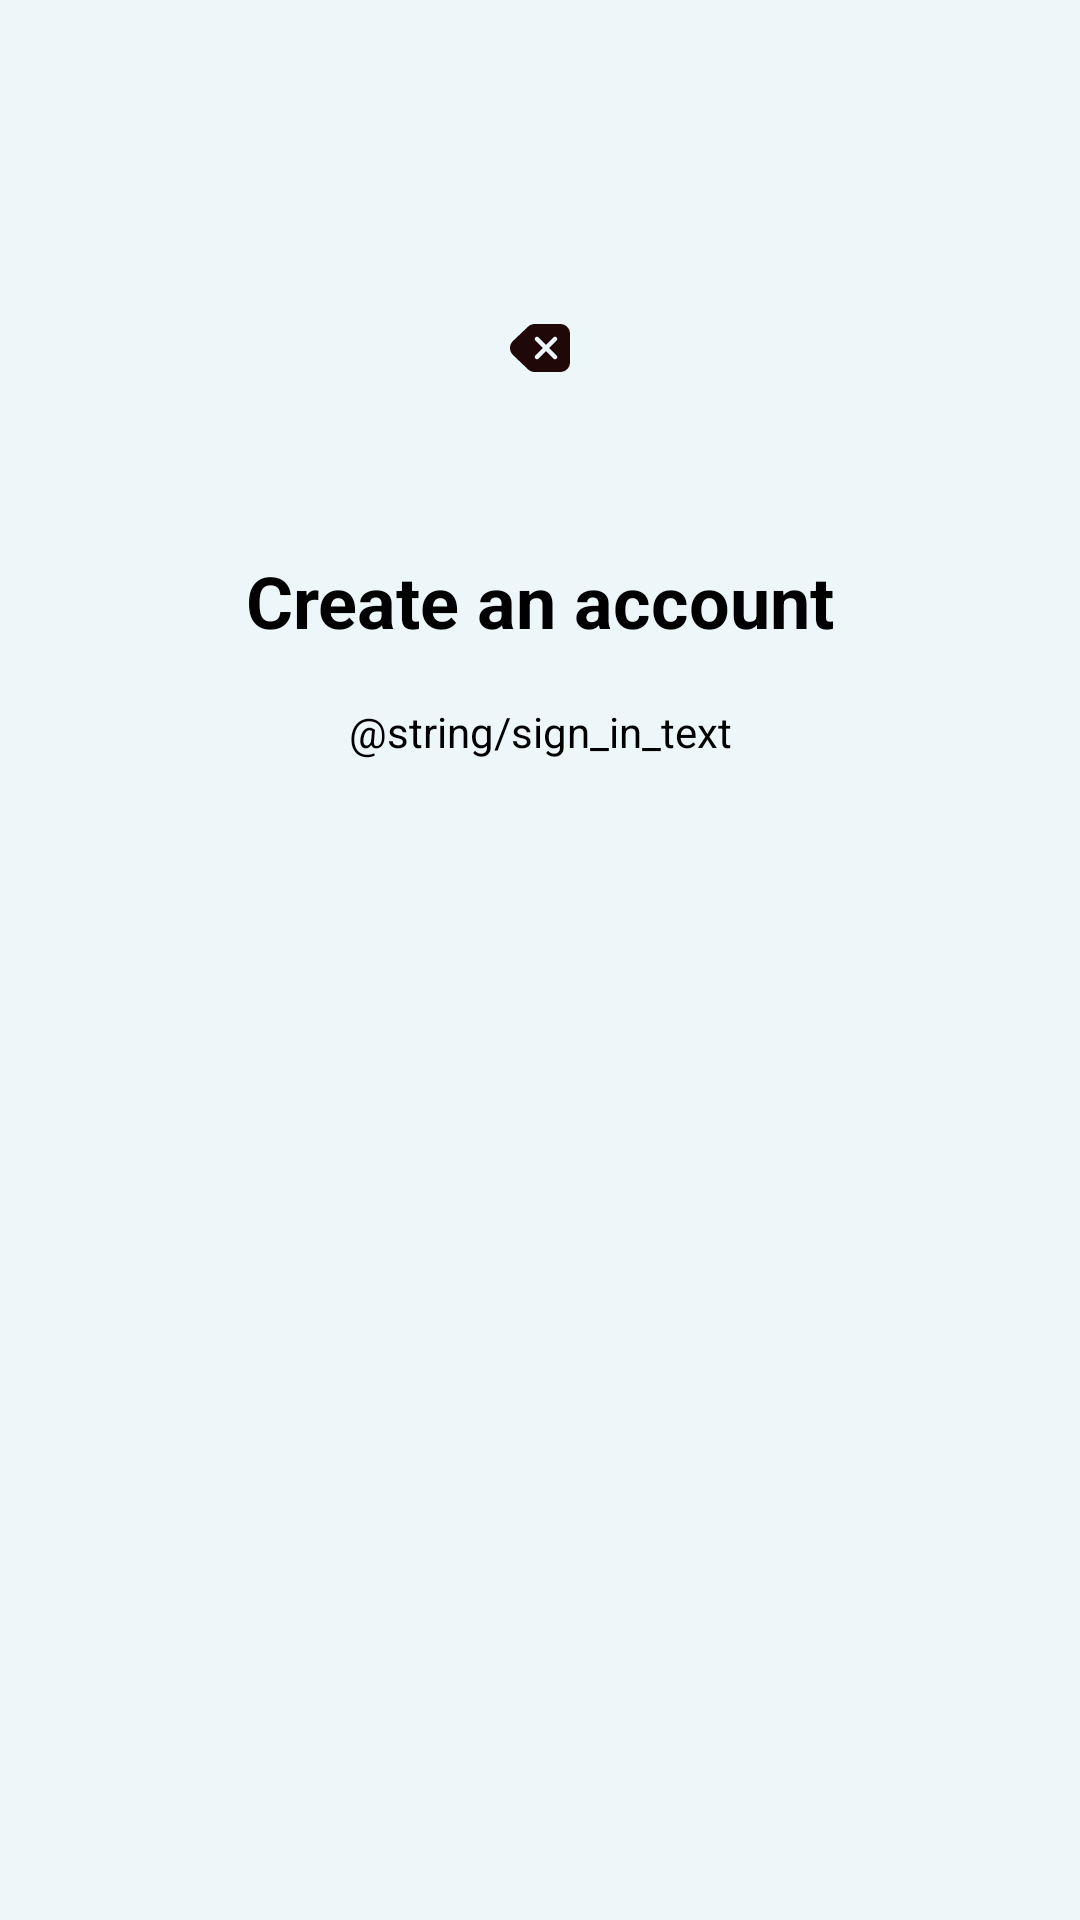

Reconstruct the res/layout file that produces this screen, plus the resources it refers to.
<!-- AndroidManifest.xml: application theme Theme.B07DemoSummer2024 -->
<!-- res/layout/activity_signup.xml -->
<?xml version="1.0" encoding="utf-8"?>
<androidx.constraintlayout.widget.ConstraintLayout style="@style/ScreenStyle"
    xmlns:android="http://schemas.android.com/apk/res/android"
    xmlns:app="http://schemas.android.com/apk/res-auto"
    >

    <ImageView
        android:id="@+id/logoImageView"
        android:layout_width="120dp"
        android:layout_height="120dp"
        android:contentDescription="App Logo"
        android:scaleType="centerInside"
        android:layout_marginTop="32dp"
        android:src="@drawable/backspace"
        app:layout_constraintBottom_toTopOf="@+id/createAccTextView"
        app:layout_constraintEnd_toEndOf="parent"
        app:layout_constraintStart_toStartOf="parent"
        app:layout_constraintTop_toTopOf="parent"
        app:layout_constraintVertical_chainStyle="packed"
        app:layout_constraintVertical_bias="0.2" />
    <TextView
        android:id="@+id/createAccTextView"
        android:layout_width="wrap_content"
        android:layout_height="wrap_content"
        android:layout_marginTop="8dp"
        android:text="@string/createAcc"
        android:textColor="@color/black"
        android:textSize="24sp"
        android:textStyle="bold"
        app:layout_constraintBottom_toTopOf="@+id/signInTextView"
        app:layout_constraintEnd_toEndOf="parent"
        app:layout_constraintStart_toStartOf="parent"
        app:layout_constraintTop_toBottomOf="@+id/logoImageView" />

    <TextView
        android:id="@+id/signInTextView"
        android:layout_width="wrap_content"
        android:layout_height="wrap_content"
        android:text="@string/sign_in_text"
        android:textColor="@color/black"
        android:textSize="14sp"
        android:layout_marginTop="18dp"
        app:layout_constraintEnd_toEndOf="parent"
        app:layout_constraintStart_toStartOf="parent"
        app:layout_constraintTop_toBottomOf="@+id/createAccTextView" />

</androidx.constraintlayout.widget.ConstraintLayout>
<!-- resources referenced by this layout -->
<resources>
  <color name="black">#FF000000</color>
  <!-- drawable backspace (drawable) -->
  <vector xmlns:android="http://schemas.android.com/apk/res/android"
      android:width="24dp"
      android:height="24dp"
      android:viewportWidth="24"
      android:viewportHeight="24">
    <path
        android:pathData="M18.75,4C19.58,4 20.379,4.318 20.982,4.888C21.586,5.458 21.948,6.237 21.995,7.066L22,7.25V16.75C22,17.58 21.682,18.379 21.112,18.982C20.542,19.586 19.763,19.948 18.934,19.995L18.75,20H10.249C9.487,20 8.749,19.733 8.164,19.244L8.009,19.105L3.014,14.355C2.39,13.761 2.027,12.943 2.005,12.082C1.983,11.22 2.304,10.386 2.898,9.761L3.014,9.645L8.009,4.895C8.561,4.37 9.281,4.056 10.041,4.007L10.25,4H18.751H18.75ZM11.446,8.397C11.302,8.289 11.123,8.238 10.943,8.251C10.764,8.264 10.595,8.341 10.468,8.469C10.34,8.596 10.263,8.765 10.25,8.945C10.237,9.124 10.289,9.303 10.397,9.447L10.47,9.53L12.94,12L10.47,14.47L10.397,14.554C10.29,14.698 10.238,14.877 10.251,15.057C10.264,15.236 10.341,15.405 10.469,15.532C10.596,15.66 10.765,15.737 10.945,15.75C11.124,15.763 11.303,15.711 11.447,15.603L11.53,15.53L14,13.061L16.47,15.531L16.554,15.603C16.698,15.71 16.877,15.762 17.056,15.749C17.236,15.736 17.405,15.659 17.532,15.531C17.66,15.404 17.737,15.235 17.75,15.055C17.763,14.876 17.711,14.697 17.603,14.553L17.53,14.47L15.061,12L17.531,9.53L17.603,9.446C17.711,9.302 17.763,9.123 17.749,8.944C17.736,8.764 17.659,8.595 17.531,8.468C17.404,8.34 17.235,8.263 17.055,8.25C16.876,8.237 16.697,8.289 16.553,8.397L16.47,8.47L14,10.939L11.53,8.469L11.446,8.397Z"
        android:fillColor="#210808"/>
  </vector>
  <string name="createAcc">Create an account</string>
  <style name="ScreenStyle">
          <item name="android:layout_height">match_parent</item>
          <item name="android:layout_width">match_parent</item>
          <item name="android:padding">24dp</item>
          <item name="android:background">@color/bg</item>
      </style>
  <style name="Theme.B07DemoSummer2024" parent="Theme.Material3.DayNight.NoActionBar">
      </style>
  <color name="bg">#EDF6F9</color>
</resources>
